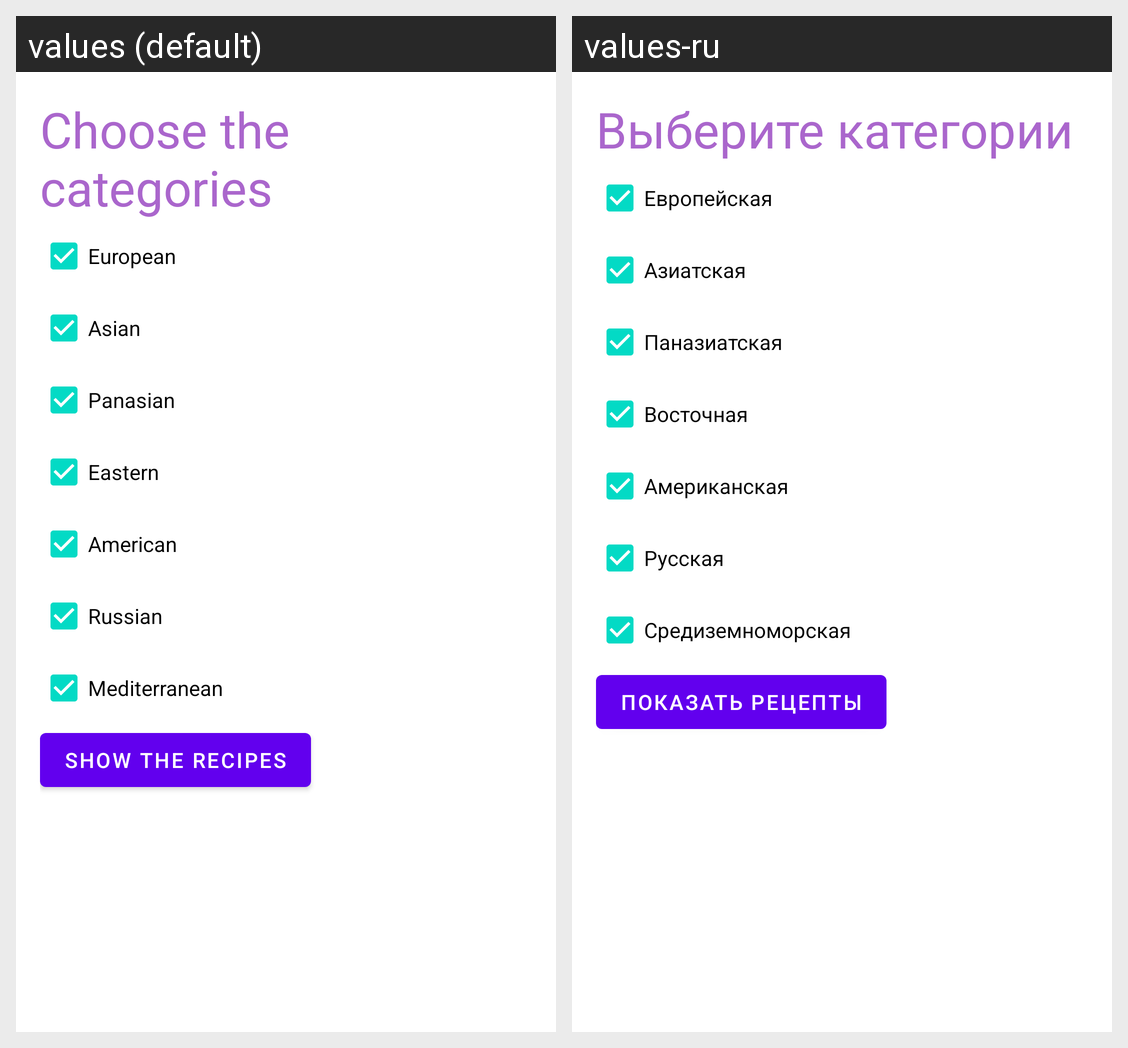

Strings drawn on this Android screen and how each of the app's shown locales translates them:
Android screen res/layout/filter_fragment.xml rendered under 2 locales, left to right: values (default), values-ru. Device: Nexus 5 (rendered at 1080×1920; each locale shown at half size, 540×960, under a caption strip naming it); theme Theme.MyRecipe.
Strings drawn on this screen, with the default value and each locale's value (text and hints the layout hard-codes, and strings that could not be matched under every locale, appear in the picture but are not listed):

choose_the_categories
  values: Choose the categories
  values-ru: Выберите категории

european
  values: European
  values-ru: Европейская

asian
  values: Asian
  values-ru: Азиатская

panasian
  values: Panasian
  values-ru: Паназиатская

eastern
  values: Eastern
  values-ru: Восточная

american
  values: American
  values-ru: Американская

russian
  values: Russian
  values-ru: Русская

mediterranean
  values: Mediterranean
  values-ru: Средиземноморская

show_the_recipes
  values: Show the recipes
  values-ru: Показать рецепты
